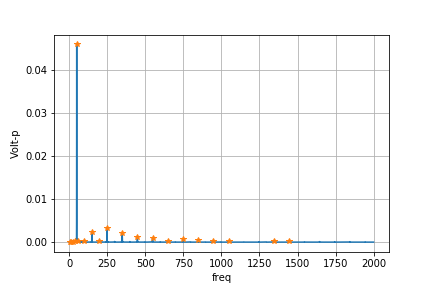

Source data for this figure (header and first rows):
, freq(Hz), voltage
0, 0.8334, 2.433013344199793e-05
1, 1.25, 6.967880118094989e-05
2, 1.667, 7.743270410055531e-05
3, 2.083, 2.890952702690987e-05
4, 2.5, 2.4313480853322613e-05
5, 2.917, 7.513336610451063e-05
6, 3.333, 5.547706774169114e-05
7, 3.75, 2.9012551624705284e-05
8, 4.167, 3.967723153290359e-05
9, 4.583, 8.721546979738399e-05
10, 5, 1.8584937784404178e-05
11, 5.417, 3.0969920909537275e-05
12, 5.833, 7.865691424953434e-05
13, 6.25, 5.482302475171784e-05
14, 6.667, 2.7158105717870367e-05
15, 7.083, 3.7314449108373173e-05
16, 7.5, 7.171439824183115e-05
17, 7.917, 5.050332392655521e-05
18, 8.334, 3.546654473645722e-05
19, 8.75, 5.8319852361321696e-05
20, 9.167, 7.044048237089396e-05
21, 9.584, 8.386782172713128e-06
22, 10, 4.617718864459212e-05
23, 10.42, 7.82549376094404e-05
24, 10.83, 5.255617265081358e-05
25, 11.25, 1.749960522204188e-05
26, 11.67, 7.250125286962356e-05
27, 12.08, 7.007471110659426e-05
28, 12.5, 2.56903883176341e-05
29, 12.92, 2.238229034683099e-05
30, 13.33, 7.553143484019436e-05
31, 13.75, 6.519835927911694e-05
32, 14.17, 1.7709518188393476e-05
33, 14.58, 4.801600550647928e-05
34, 15, 8.217100004769082e-05
35, 15.42, 3.4237937233402084e-05
36, 15.83, 3.975823559155293e-05
37, 16.25, 6.753732430767897e-05
38, 16.67, 6.856065549813068e-05
39, 17.08, 2.2288439835257165e-05
40, 17.5, 6.80453292620429e-05
41, 17.92, 7.497876063373656e-05
42, 18.33, 5.657254513714645e-05
43, 18.75, 3.268831082076145e-05
44, 19.17, 7.139914041097194e-05
45, 19.58, 7.098407267111957e-05
46, 20, 3.902192888681541e-05
47, 20.42, 4.546216729472471e-05
48, 20.83, 7.08546886872623e-05
49, 21.25, 8.577828957474033e-05
50, 21.67, 2.5292298440866337e-05
51, 22.08, 7.023231556406091e-05
52, 22.5, 7.913922991414339e-05
53, 22.92, 5.6913878336568464e-05
54, 23.33, 5.600957507927927e-05
55, 23.75, 7.553679238187538e-05
56, 24.17, 8.599787980564062e-05
57, 24.58, 1.3966954832006896e-05
58, 25, 8.148815830099304e-05
59, 25.42, 8.85639533388824e-05
... 4,737 more rows
